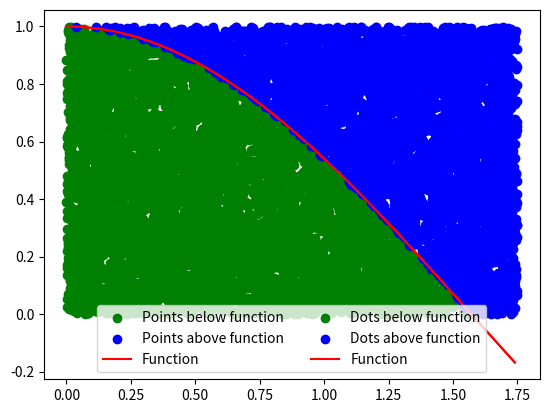

Python code for this plot:
%matplotlib inline
import numpy as np
import matplotlib.pyplot as plt
import math

N = 500   # Number of points

a = 0     #x-axis min to replace
b = 1.75  #x-axis max to replace
def f(x):
    return np.cos(x)  #function to replace

x = np.arange(a,b,0.01)   #(start, stop, step interval)
y = f(x)   #function
d = max(y) #y-axis maximum
c = min(y) #y-axis minimum

#compute the number of random points
x_rand = a + (b - a)*np.random.random(N) 
y_rand = np.random.random(N)*d

ind_below = np.where(y_rand < f(x_rand))  #points below the function
ind_above = np.where(y_rand >= f(x_rand)) #points above the function

#plot the function
pts_below = plt.scatter(x_rand[ind_below], y_rand[ind_below], label = "Points below function", color = "green")
pts_above = plt.scatter(x_rand[ind_above], y_rand[ind_above], label = "Points above function", color = "blue")
plt.plot(x, y, label = "Function", color = "red")
plt.legend(loc = 'lower center', ncol = 2)

int_answer_1 = len(ind_below[0])/(N)*((b-a)*(d-c)) #first integral estimate

#print the answer

print ("Number of points above the function:", len(ind_above[0]))
print ("Number of points below the function:", len(ind_below[0]))

print ("Fraction of points below the function:", int_answer_1)  #By Sierra Yuen

N = 10000  #number of points

a2 = 0     #x-axis minimum
b2 = 1.75  #x-axis maximum
def f(x):
    return np.cos(x) #function to replace

x = np.arange(a2,b2,0.01) #(start,stop,step interval)
y = f(x)    #function
d2 = max(y) #y-axis maximum
c2 = min(y) #y-axis minimum

#compute the number of random points
x_rand = a2 + (b2 - a2)*np.random.random(N)
y_rand = np.random.random(N)*d2

ind_below = np.where(y_rand < f(x_rand))  #points below the function
ind_above = np.where(y_rand >= f(x_rand)) #points above the function

#plot the function
pts_below = plt.scatter(x_rand[ind_below], y_rand[ind_below], label = "Dots below function", color = "green")
pts_above = plt.scatter(x_rand[ind_above], y_rand[ind_above], label = "Dots above function", color = "blue")
plt.plot(x, y, label = "Function", color = "red")
plt.legend(loc = 'lower center', ncol = 2)

int_answer_2 = len(ind_below[0])/(N)*((b2-a2)*(d2-c2)) #second integral estimate

#print the answer

print ("Number of points above the function:", len(ind_above[0]))
print ("Number of points below the function:", len(ind_below[0]))

print ("Fraction of points below the function:", int_answer_2)

#specify a tolerance for the integration

tolerance = int_answer_2 - int_answer_1

#print the tolerance

print(tolerance)